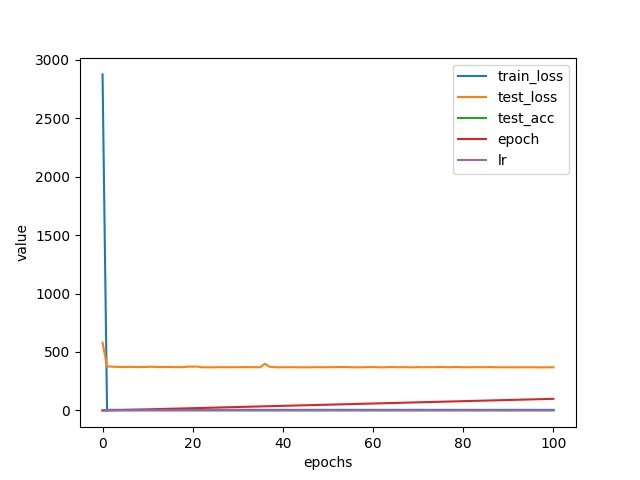

The data file committed next to this chart (first rows):
, train_loss, test_loss, test_acc, epoch, lr
0, 2874, 579.9, 0.04, 0, 0.0001
1, 4.643, 377.3, 1.0, 0, 1.435
2, 4.665, 374.5, 1.0, 1, 1.435
3, 4.752, 372.4, 1.0, 2, 1.434
4, 4.771, 371.6, 1.0, 3, 1.434
5, 4.771, 370.6, 1.0, 4, 1.434
6, 4.658, 372.5, 1.01, 5, 1.434
7, 4.726, 371.6, 1.01, 6, 1.434
8, 4.714, 369.9, 1.0, 7, 1.434
9, 4.652, 371.8, 1.0, 8, 1.434
10, 4.671, 371.8, 1.01, 9, 1.433
11, 4.748, 373.6, 1.0, 10, 1.433
12, 4.673, 370.4, 1.0, 11, 1.433
13, 4.637, 370.5, 1.0, 12, 1.433
14, 4.736, 371.8, 1.0, 13, 1.433
15, 4.744, 371.5, 1.0, 14, 1.433
16, 4.756, 369.5, 1.0, 15, 1.433
17, 4.769, 370.4, 1.0, 16, 1.433
18, 4.763, 370.4, 1.0, 17, 1.432
19, 4.683, 374.8, 1.0, 18, 1.432
20, 4.699, 374.2, 1.0, 19, 1.432
21, 4.638, 375, 1.0, 20, 1.432
22, 4.743, 369.1, 1.0, 21, 1.239
23, 4.662, 368.9, 1.0, 22, 1.239
24, 4.686, 368.9, 1.0, 23, 1.239
25, 4.695, 369.1, 1.0, 24, 1.239
26, 4.751, 369.4, 1.0, 25, 1.198
27, 4.637, 369.3, 1.0, 26, 1.198
28, 4.589, 369.5, 1.0, 27, 1.198
29, 4.688, 369.7, 1.0, 28, 1.198
30, 4.7, 369.5, 1.0, 29, 1.197
31, 4.634, 369.4, 1.0, 30, 1.197
32, 4.697, 370.5, 1.0, 31, 1.197
33, 4.782, 370, 1.0, 32, 1.197
34, 4.695, 369.2, 1.0, 33, 1.197
35, 4.664, 369.7, 1.0, 34, 1.197
36, 4.665, 398.8, 1.0, 35, 1.148
37, 4.655, 374, 1.0, 36, 1.142
38, 4.673, 369.9, 1.0, 37, 1.142
39, 4.743, 368.5, 1.0, 38, 1.142
40, 4.751, 369.7, 1.0, 39, 1.142
41, 4.681, 368.7, 1.0, 40, 1.142
42, 4.651, 370.1, 1.0, 41, 1.142
43, 4.661, 369, 1.0, 42, 1.142
44, 4.73, 368.5, 1.0, 43, 1.142
45, 4.656, 369.2, 1.0, 44, 1.141
46, 4.661, 368.4, 1.0, 45, 1.141
47, 4.74, 369.5, 1.0, 46, 1.141
48, 4.667, 370, 1.0, 47, 1.141
49, 4.686, 368.8, 1.0, 48, 1.141
50, 4.667, 369.6, 1.0, 49, 1.141
51, 4.628, 369.7, 1.0, 50, 1.141
52, 4.675, 370.7, 1.0, 51, 1.141
53, 4.709, 370.1, 1.0, 52, 1.141
54, 4.737, 371.3, 1.0, 53, 1.141
55, 4.638, 369, 1.0, 54, 1.14
56, 4.649, 368.7, 1.0, 55, 1.14
57, 4.665, 368.2, 1.0, 56, 1.14
58, 4.7, 369.4, 1.0, 57, 1.14
59, 4.662, 370.5, 1.0, 58, 1.14
... 41 more rows
